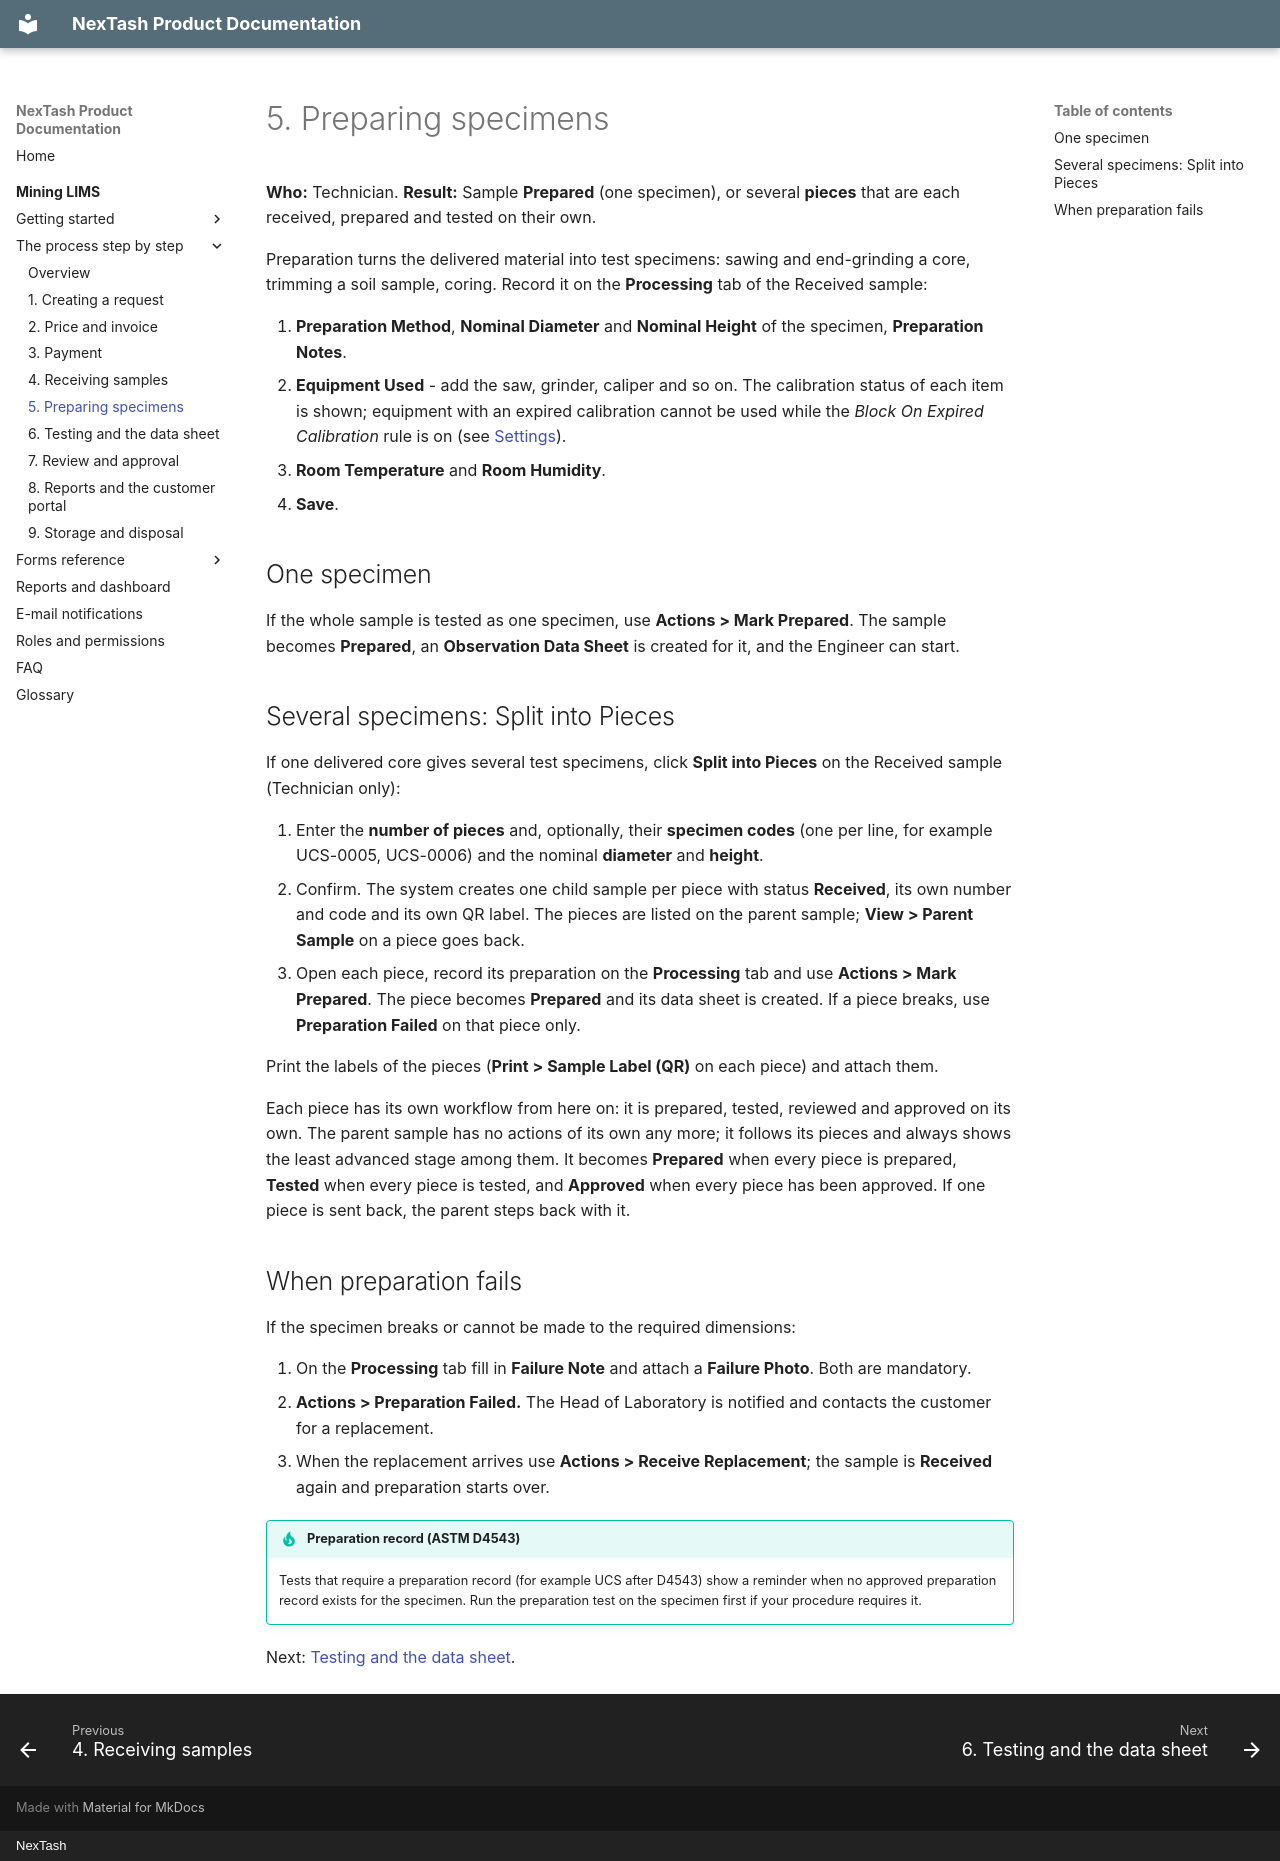

repository: NexTash/mining_lims_docs · page: mining-lims/process/05-sample-preparation/index.html · generator: mkdocs · copyright: NexTash

# 5. Preparing specimens

**Who:** Technician. **Result:** Sample **Prepared** (one specimen), or several **pieces**
that are each received, prepared and tested on their own.

Preparation turns the delivered material into test specimens: sawing and end-grinding a
core, trimming a soil sample, coring. Record it on the **Processing** tab of the Received
sample:

1. **Preparation Method**, **Nominal Diameter** and **Nominal Height** of the specimen,
   **Preparation Notes**.
2. **Equipment Used** - add the saw, grinder, caliper and so on. The calibration status of
   each item is shown; equipment with an expired calibration cannot be used while the
   *Block On Expired Calibration* rule is on (see [Settings](../modules/settings.md)).
3. **Room Temperature** and **Room Humidity**.
4. **Save**.

## One specimen

If the whole sample is tested as one specimen, use **Actions > Mark Prepared**. The sample
becomes **Prepared**, an **Observation Data Sheet** is created for it, and the Engineer can
start.

## Several specimens: Split into Pieces

If one delivered core gives several test specimens, click **Split into Pieces** on the
Received sample (Technician only):

1. Enter the **number of pieces** and, optionally, their **specimen codes** (one per line,
   for example UCS-0005, UCS-0006) and the nominal **diameter** and **height**.
2. Confirm. The system creates one child sample per piece with status **Received**, its own
   number and code and its own QR label. The pieces are listed on the parent sample;
   **View > Parent Sample** on a piece goes back.
3. Open each piece, record its preparation on the **Processing** tab and use
   **Actions > Mark Prepared**. The piece becomes **Prepared** and its data sheet is created.
   If a piece breaks, use **Preparation Failed** on that piece only.

Print the labels of the pieces (**Print > Sample Label (QR)** on each piece) and attach
them.

Each piece has its own workflow from here on: it is prepared, tested, reviewed and approved
on its own. The parent sample has no actions of its own any more; it follows its pieces and
always shows the least advanced stage among them. It becomes **Prepared** when every piece is
prepared, **Tested** when every piece is tested, and **Approved** when every piece has been
approved. If one piece is sent back, the parent steps back with it.

## When preparation fails

If the specimen breaks or cannot be made to the required dimensions:

1. On the **Processing** tab fill in **Failure Note** and attach a **Failure Photo**. Both
   are mandatory.
2. **Actions > Preparation Failed.** The Head of Laboratory is notified and contacts the
   customer for a replacement.
3. When the replacement arrives use **Actions > Receive Replacement**; the sample is
   **Received** again and preparation starts over.

!!! tip "Preparation record (ASTM D4543)"
    Tests that require a preparation record (for example UCS after D4543) show a reminder
    when no approved preparation record exists for the specimen. Run the preparation test
    on the specimen first if your procedure requires it.

Next: [Testing and the data sheet](06-testing.md).
